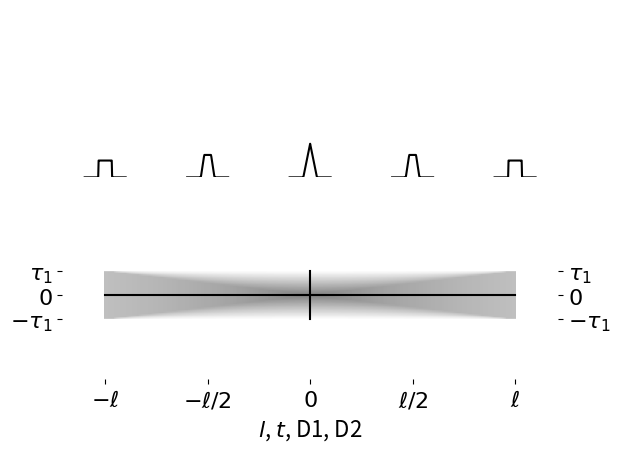

The script that saved this image:
"""
Data visualization

@author: Martin Rädler
"""
# Python libraries
import sys
import numpy as np
import matplotlib.pyplot as plt


def main():
    tau_1 = 2
    tau_2 = 3
    ell = 20

    # t = np.linspace(-2 * tau_2, 2 * tau_2, 101)
    t = np.linspace(-tau_2 - 1, tau_2 + 1, 101)
    t = np.linspace(-2 * tau_2, 2 * tau_2, 101)
    l = np.linspace(-ell, ell, 201)

    dt, dl = t[1] - t[0], l[1] - l[0]

    # extent = (t[0] - dt / 2, t[-1] + dt / 2, l[0] - dl / 2, l[-1] + dl / 2)
    extent = (l[0] - dl / 2, l[-1] + dl / 2, t[0] - dt / 2, t[-1] + dt / 2)

    # t_mesh, l_mesh = np.meshgrid(t, l, indexing='ij')
    l_mesh, t_mesh = np.meshgrid(l, t, indexing='ij')

    # f = resolution_model(t_mesh, tau, l_mesh, ell)
    f = resolution_model_2(t_mesh, l_mesh, tau_1, tau_1, ell)
    # f = resolution_model_2(t_mesh, l_mesh, tau_1, tau_2, ell)
    # f = resolution_model_2(t_mesh, l_mesh, tau_2, tau_2, ell)

    # fig, ax = plt.subplots()
    # # ax.plot(np.trapezoid(f, x=t, axis=1))
    # ax.plot(np.trapezoid(f, x=l, axis=0))
    # plt.show()

    x_ticks = [-ell, -ell / 2, 0, ell / 2, ell]

    plt.rcParams.update({'font.size': 16})
    fig, (ax0, ax1) = plt.subplots(2, 1, gridspec_kw={'height_ratios': [1, 1]})
    ax1.imshow(f.T, origin='lower', cmap='gray_r', extent=extent, alpha=0.5)
    ax1.plot([-ell, ell], [0, 0], color='k')
    ax1.plot([0, 0], [-tau_1, tau_1], color='k')
    ax1.set_aspect('auto')
    ax1.set_xticks(x_ticks)
    ax1.set_xticklabels([r'$-\ell$', r'$-\ell/2$', r'$0$', r'$\ell/2$', r'$\ell$'])
    ax1.set_ylim([-7, 7])
    ax1.set_yticks([-tau_1, 0, tau_1])
    ax1.set_yticklabels([r'$-\tau_1$', r'$0$', r'$\tau_1$'])
    # ax1.set_yticks([-tau_2, 0, tau_2])
    # ax1.set_yticklabels([r'$-\tau_2$', r'$0$', r'$\tau_2$'])

    ax1_twin = ax1.twinx()
    ax1_twin.set_ylim(ax1.get_ylim())
    ax1_twin.set_yticks([-tau_1, 0, tau_1])
    ax1_twin.set_yticklabels([r'$-\tau_1$', r'$0$', r'$\tau_1$'])
    # ax1_twin.set_yticks([-tau_2, 0, tau_2])
    # ax1_twin.set_yticklabels([r'$-\tau_2$', r'$0$', r'$\tau_2$'])

    for spine in ax1.spines.values():
        spine.set_visible(False)

    for spine in ax1_twin.spines.values():
        spine.set_visible(False)

    ax1.set_xlabel(r'$l$, $t$, D1, D2')
    # ax1.set_ylabel(r'$t$')

    for ll in x_ticks:
        ax0.plot(np.linspace(-2, 2, 101) + ll, f[l == ll, :].squeeze(), color='k')
    ax0.set_ylim([0, 2.5])
    ax0.set_yticks([])
    ax0.set_xticks([])
    ax0.set_xlim([-24.2, 24.2])

    for spine in ax0.spines.values():
        spine.set_visible(False)

    ax1.set_xlim(ax0.get_xlim())

    plt.show()

    return 0


def resolution_model(t, tau, l, ell):
    #
    f = np.zeros(t.shape)

    # Normalized coordinates
    t_n = np.abs(t) / tau
    l_n = np.abs(l) / ell

    plateau = t_n < l_n

    drop = (l_n <= t_n) & (t_n < 1)

    f[plateau] = 1
    f[drop] = (t_n[drop] - 1) / (l_n[drop] - 1)

    f /= tau * (l_n + 1)

    return f


def resolution_model_2(t, l, tau_1, tau_2, ell):
    # Allocate
    g = np.zeros(t.shape)

    #
    tau_p = tau_1 * (1 - l / ell) / 2 + tau_2 * (1 + l / ell) / 2
    tau_m = tau_1 * (1 - l / ell) / 2 - tau_2 * (1 + l / ell) / 2

    # tau_m appears only in absolute value
    tau_m = np.abs(tau_m)

    plateau = tau_m > np.abs(t)
    drop = (tau_m <= np.abs(t)) & (np.abs(t) < tau_p)

    g[plateau] = tau_p[plateau] - tau_m[plateau]
    g[drop] = tau_p[drop] - np.abs(t[drop])

    #
    l_1 = l / ell == -1.
    l_2 = l / ell == 1.
    l_valid = (~l_1) & (~l_2)
    g[l_valid] /= tau_1 * tau_2 * (1 - l[l_valid] ** 2 / ell ** 2)

    def heaviside(x): return np.heaviside(x, 1.)

    g[l_1] = (heaviside(t[l_1] + tau_1) - heaviside(t[l_1] - tau_1)) / (2 * tau_1)
    g[l_2] = (heaviside(t[l_2] + tau_2) - heaviside(t[l_2] - tau_2)) / (2 * tau_2)

    return g


if __name__ == "__main__":
    main()
